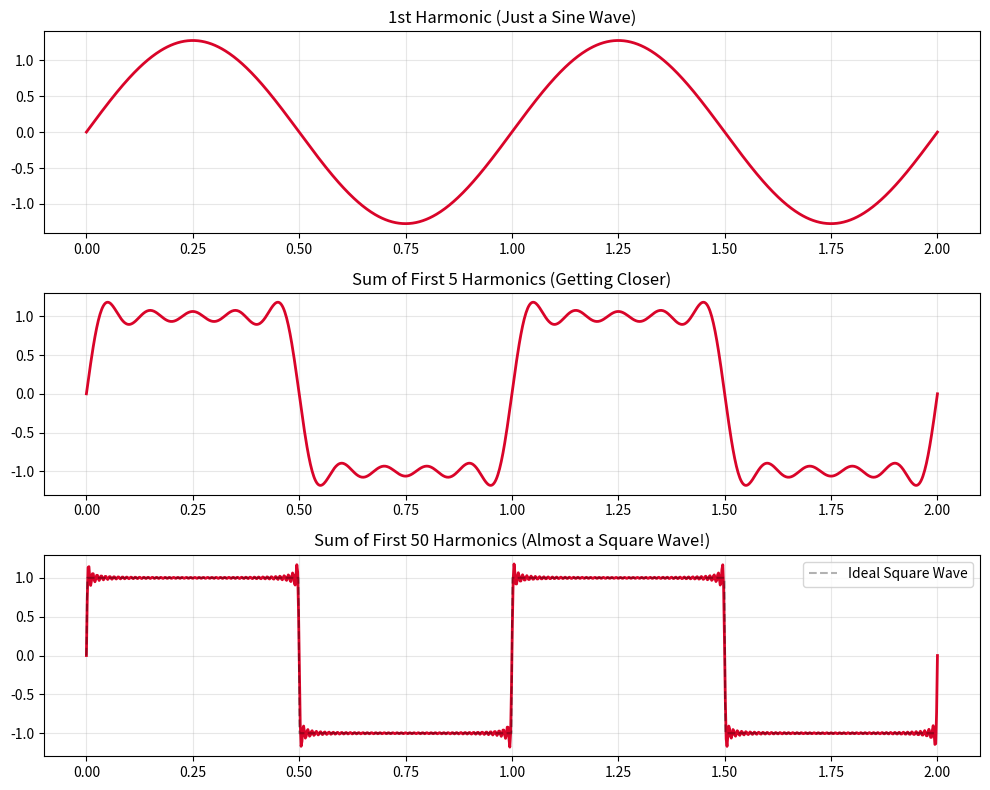

This chart was generated by the following Python code:
import numpy as np
import matplotlib.pyplot as plt

# 1. 設定參數
t = np.linspace(0, 2, 1000)  # 2秒的時間
f = 1  # 基頻 1Hz

# 定義一個函數：用前 N 個奇數諧波來合成方波
def synthesize_square_wave(n_harmonics):
    signal = np.zeros_like(t)
    # 方波公式： sin(w) + 1/3 sin(3w) + 1/5 sin(5w) + ...
    for k in range(1, n_harmonics * 2, 2):  # 只取奇數項 (1, 3, 5...)
        coefficient = 4 / (np.pi * k)
        signal += coefficient * np.sin(2 * np.pi * k * f * t)
    return signal

# 2. 畫圖比較
plt.figure(figsize=(10, 8))

# 第一張：只有基頻 (Fundamental)
plt.subplot(3, 1, 1)
plt.plot(t, synthesize_square_wave(1), color='#D90429', linewidth=2)
plt.title('1st Harmonic (Just a Sine Wave)', fontsize=12)
plt.grid(True, alpha=0.3)

# 第二張：前 5 個波疊加
plt.subplot(3, 1, 2)
plt.plot(t, synthesize_square_wave(5), color='#D90429', linewidth=2)
plt.title('Sum of First 5 Harmonics (Getting Closer)', fontsize=12)
plt.grid(True, alpha=0.3)

# 第三張：前 50 個波疊加
plt.subplot(3, 1, 3)
plt.plot(t, synthesize_square_wave(50), color='#D90429', linewidth=2)
plt.plot(t, np.sign(np.sin(2*np.pi*f*t)), 'k--', alpha=0.3, label='Ideal Square Wave') # 理想方波
plt.title('Sum of First 50 Harmonics (Almost a Square Wave!)', fontsize=12)
plt.legend()
plt.grid(True, alpha=0.3)

plt.tight_layout()
plt.show()
